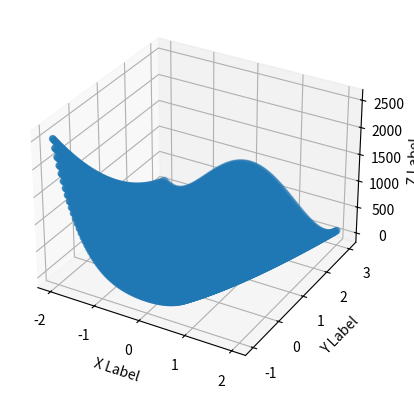
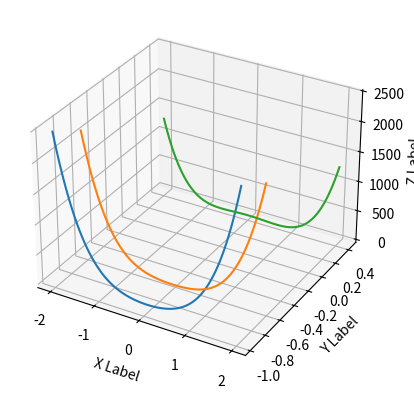
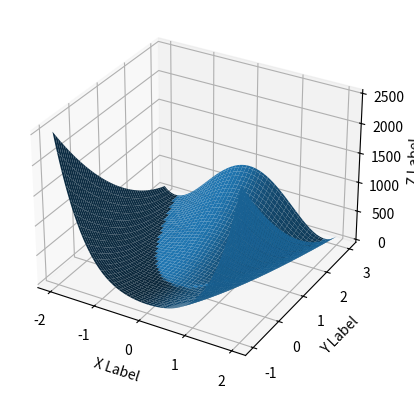

These figures' Python source, in order:
import numpy as np
import matplotlib.pyplot as plt
from mpl_toolkits.mplot3d import Axes3D
x = np.linspace(-2,2,100)
y = np.linspace(-1,3,100)
x,y = np.meshgrid(x,y)
f = (1.0-x)**2 + (100.0*((y-(x**2))**2))
# plt.figure()
# plt.plot(x,y,'ok')
# plt.show()
# plt.figure()
# plt.contourf(x,y,f,100)
# plt.colorbar()
# plt.show()
# 
# plt.figure()
# levels=[0, 1, 5, 10, 100, 500, 1000, 2000]
# plt.contourf(x,y,f,levels)
# plt.colorbar()
# plt.show()

fig = plt.figure()
ax = fig.add_subplot(111, projection='3d')
ax.scatter(x,y, f, 'ob')
ax.set( xlabel='X Label', ylabel ='Y Label', zlabel='Z Label')
fig.show()

fig = plt.figure()
ax = fig.add_subplot(111, projection='3d')
# let's randomly choose some lines to plot in the domain
ax.plot(x[1],y[1], f[1], '-')
ax.plot(x[9],y[9], f[9], '-')
ax.plot(x[35],y[35], f[35], '-')
ax.set( xlabel='X Label', ylabel ='Y Label', zlabel='Z Label')
fig.show()

fig = plt.figure()
ax = fig.add_subplot(111, projection='3d')
# let's randomly choose some lines to plot in the domain
ax.plot_surface(x,y, f)
ax.set( xlabel='X Label', ylabel ='Y Label', zlabel='Z Label')
fig.show()
